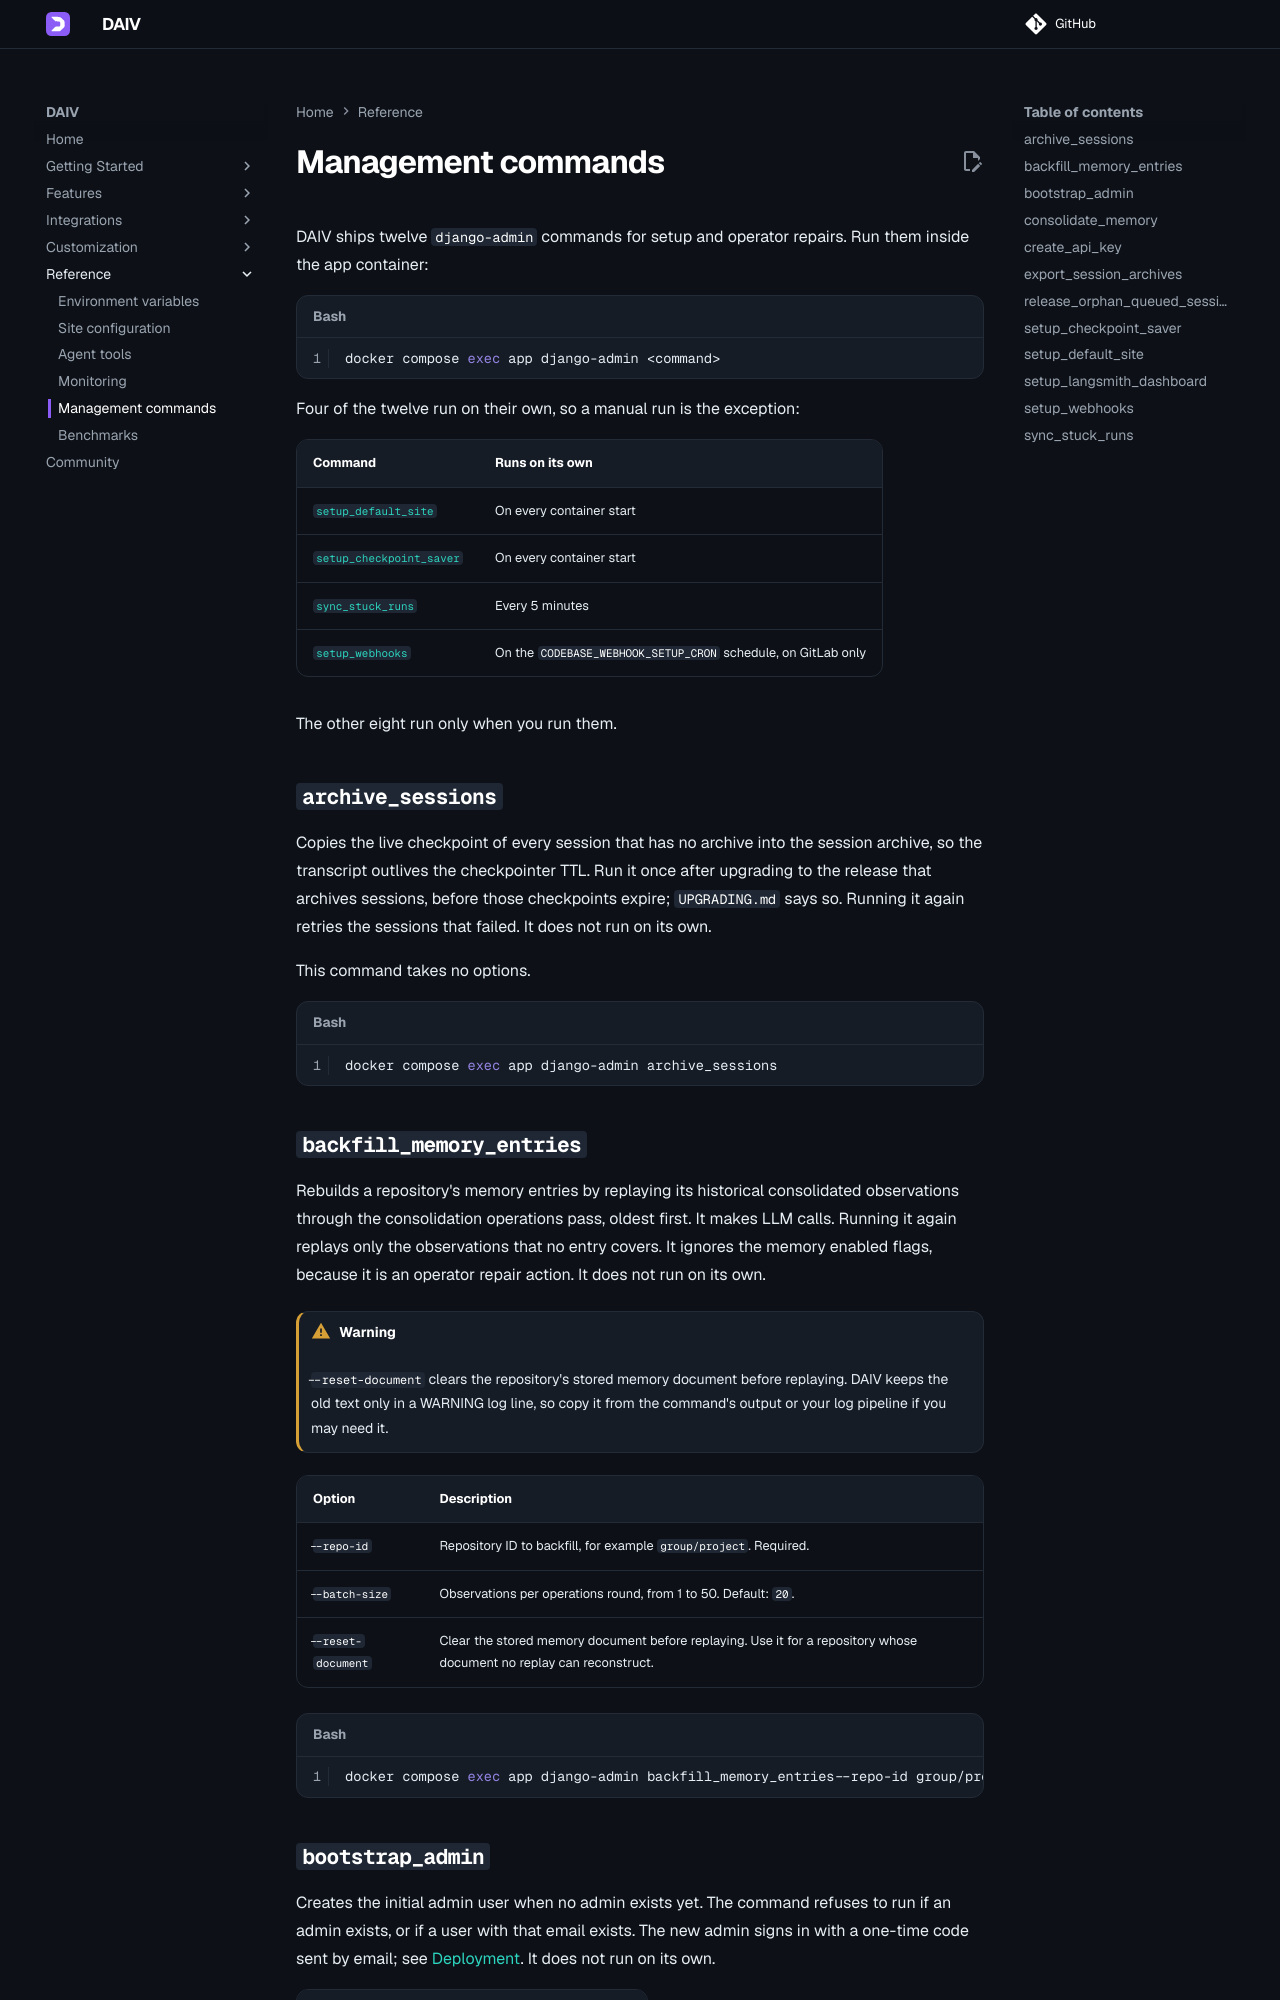

repository: srtab/daiv · page: dev/reference/management-commands/index.html · generator: mkdocs

---
description: "Reference for every django-admin management command DAIV ships: what each one does, whether and when it runs on its own, its options and an example run inside the container."
---

# Management commands

DAIV ships twelve `django-admin` commands for setup and operator repairs. Run them inside the app container:

```bash
docker compose exec app django-admin <command>
```

Four of the twelve run on their own, so a manual run is the exception:

| Command | Runs on its own |
|---------|-----------------|
| [`setup_default_site`](#setup_default_site) | On every container start |
| [`setup_checkpoint_saver`](#setup_checkpoint_saver) | On every container start |
| [`sync_stuck_runs`](#sync_stuck_runs) | Every 5 minutes |
| [`setup_webhooks`](#setup_webhooks) | On the `CODEBASE_WEBHOOK_SETUP_CRON` schedule, on GitLab only |

The other eight run only when you run them.

## `archive_sessions`

Copies the live checkpoint of every session that has no archive into the session archive, so the transcript outlives the checkpointer TTL. Run it once after upgrading to the release that archives sessions, before those checkpoints expire; `UPGRADING.md` says so. Running it again retries the sessions that failed. It does not run on its own.

This command takes no options.

```bash
docker compose exec app django-admin archive_sessions
```

## `backfill_memory_entries`

Rebuilds a repository's memory entries by replaying its historical consolidated observations through the consolidation operations pass, oldest first. It makes LLM calls. Running it again replays only the observations that no entry covers. It ignores the memory enabled flags, because it is an operator repair action. It does not run on its own.

!!! warning
    `--reset-document` clears the repository's stored memory document before replaying. DAIV keeps the old text only in a WARNING log line, so copy it from the command's output or your log pipeline if you may need it.

| Option | Description |
|--------|-------------|
| `--repo-id` | Repository ID to backfill, for example `group/project`. Required. |
| `--batch-size` | Observations per operations round, from 1 to 50. Default: `20`. |
| `--reset-document` | Clear the stored memory document before replaying. Use it for a repository whose document no replay can reconstruct. |

```bash
docker compose exec app django-admin backfill_memory_entries --repo-id group/project
```
